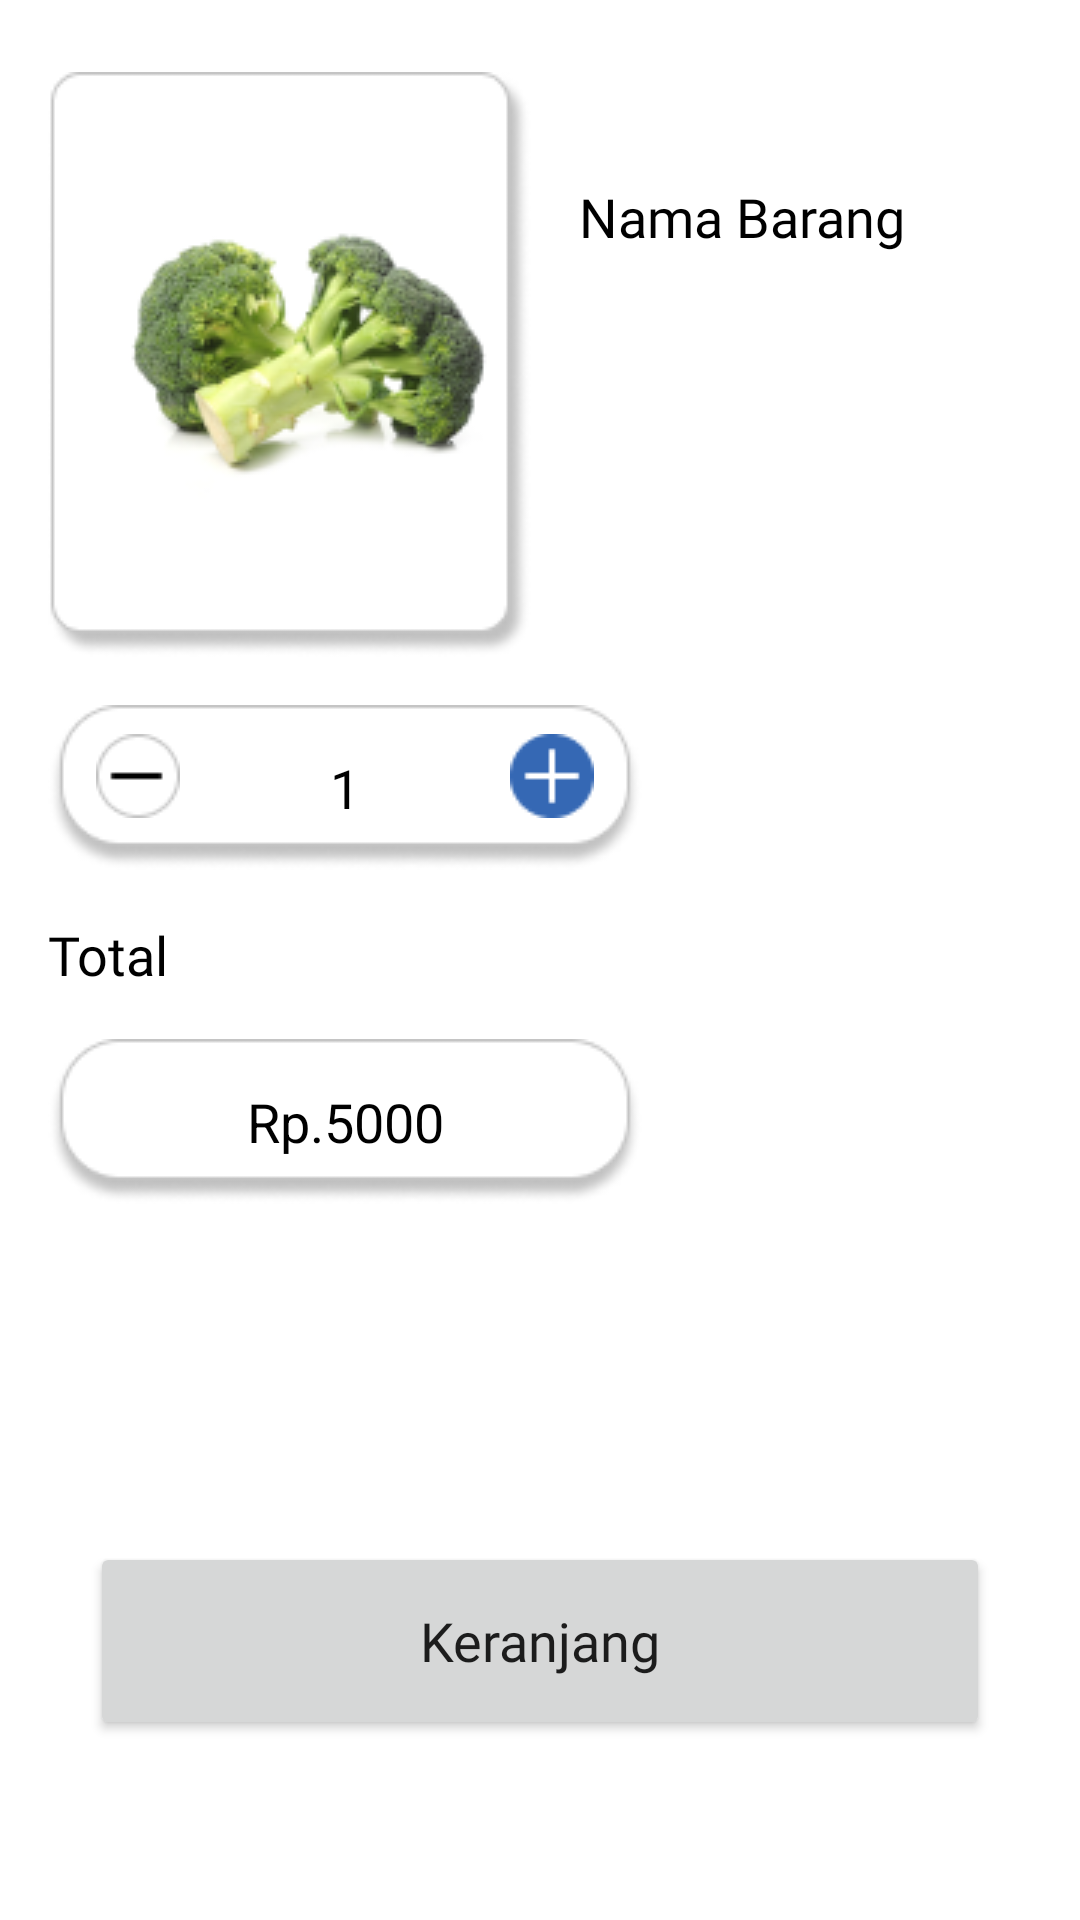

The Android layout XML behind this screen, and the referenced resources:
<!-- AndroidManifest.xml: application theme Theme.Borongin -->
<!-- res/layout/activity_detail_produk.xml -->
<?xml version="1.0" encoding="utf-8"?>
<androidx.constraintlayout.widget.ConstraintLayout xmlns:android="http://schemas.android.com/apk/res/android"
    xmlns:app="http://schemas.android.com/apk/res-auto"
    xmlns:tools="http://schemas.android.com/tools"
    android:layout_width="match_parent"
    android:layout_height="match_parent"
    tools:context=".DetailProduk">

    <ImageView
        android:id="@+id/img_barang"
        android:layout_width="wrap_content"
        android:layout_height="wrap_content"
        android:layout_marginStart="16dp"
        android:layout_marginTop="24dp"
        android:background="@drawable/iv_item"
        app:layout_constraintStart_toStartOf="parent"
        app:layout_constraintTop_toTopOf="parent" />

    <TextView
        android:id="@+id/out_nama_barang"
        android:layout_width="wrap_content"
        android:layout_height="wrap_content"
        android:layout_marginStart="16dp"
        android:layout_marginTop="60dp"
        android:fontFamily="@font/roboto_bold"
        android:text="@string/n_barang"
        android:textColor="@color/black"
        android:textSize="18sp"
        app:layout_constraintStart_toEndOf="@+id/img_barang"
        app:layout_constraintTop_toTopOf="parent" />


    <TextView
        android:id="@+id/out_harga_barang"
        android:layout_width="wrap_content"
        android:layout_height="wrap_content"
        android:layout_marginStart="16dp"
        android:layout_marginTop="16dp"
        android:background="@drawable/bg_harga"
        android:gravity="center"
        android:text="@string/inp_harga"
        android:textColor="@color/black"
        android:textSize="18sp"
        app:layout_constraintStart_toStartOf="parent"
        app:layout_constraintTop_toBottomOf="@+id/textView4" />

    <TextView
        android:id="@+id/out_stok_barang"
        android:layout_width="wrap_content"
        android:layout_height="wrap_content"
        android:layout_marginStart="16dp"
        android:layout_marginTop="16dp"
        android:background="@drawable/bg_harga"
        android:gravity="center"
        android:text="@string/stok_barang"
        android:textColor="@color/black"
        android:textSize="18sp"
        app:layout_constraintStart_toStartOf="parent"
        app:layout_constraintTop_toBottomOf="@+id/img_barang" />

    <ImageButton
        android:layout_width="wrap_content"
        android:layout_height="wrap_content"
        android:layout_marginEnd="16dp"
        android:layout_marginBottom="8dp"
        android:background="@drawable/plus"
        app:layout_constraintBottom_toBottomOf="@+id/out_stok_barang"
        app:layout_constraintEnd_toEndOf="@+id/out_stok_barang"
        app:layout_constraintTop_toTopOf="@+id/out_stok_barang" />

    <TextView
        android:id="@+id/textView4"
        android:layout_width="wrap_content"
        android:layout_height="wrap_content"
        android:layout_marginStart="16dp"
        android:layout_marginTop="16dp"
        android:fontFamily="@font/roboto_bold"
        android:text="@string/total_harga"
        android:textColor="@color/black"
        android:textSize="18sp"
        app:layout_constraintStart_toStartOf="parent"
        app:layout_constraintTop_toBottomOf="@+id/out_stok_barang" />

    <ImageButton
        android:layout_width="wrap_content"
        android:layout_height="wrap_content"
        android:layout_marginStart="16dp"
        android:layout_marginBottom="8dp"
        android:background="@drawable/min"
        app:layout_constraintBottom_toBottomOf="@+id/out_stok_barang"
        app:layout_constraintStart_toStartOf="@+id/out_stok_barang"
        app:layout_constraintTop_toTopOf="@+id/out_stok_barang" />

    <Button
        android:id="@+id/add_cart"
        style="@style/OutlinedRoundedBox"
        android:layout_width="0dp"
        android:layout_height="66dp"
        android:layout_marginStart="30dp"
        android:layout_marginEnd="30dp"
        android:text="@string/add_cart"
        android:fontFamily="@font/roboto_bold"
        android:textSize="18sp"
        android:layout_marginBottom="60dp"
        app:layout_constraintBottom_toBottomOf="parent"
        app:layout_constraintEnd_toEndOf="parent"
        app:layout_constraintStart_toStartOf="parent" />

</androidx.constraintlayout.widget.ConstraintLayout>
<!-- resources referenced by this layout -->
<resources>
  <color name="black">#FF000000</color>
  <!-- drawable bg_harga: png bitmap (drawable, 3403 bytes) -->
  <!-- drawable iv_item: png bitmap (drawable, 25398 bytes) -->
  <!-- drawable min: png bitmap (drawable, 684 bytes) -->
  <!-- drawable plus: png bitmap (drawable, 589 bytes) -->
  <string name="add_cart">Keranjang</string>
  <string name="inp_harga">Rp.5000</string>
  <string name="n_barang">Nama Barang</string>
  <string name="stok_barang">1</string>
  <string name="total_harga">Total</string>
  <style name="OutlinedRoundedBox" parent="Widget.MaterialComponents.TextInputLayout.OutlinedBox">
          <item name="shapeAppearanceOverlay">
              @style/ShapeAppearanceOverlay.MyApp.TextInputLayout.Rounded
          </item>
      </style>
  <style name="Theme.Borongin" parent="Theme.MaterialComponents.DayNight.DarkActionBar">
          
          <item name="colorPrimaryVariant">@color/purple_700</item>
          <item name="colorOnPrimary">@color/white</item>
          
          <item name="colorSecondary">@color/teal_200</item>
          <item name="colorSecondaryVariant">@color/teal_700</item>
          <item name="colorOnSecondary">@color/black</item>
          
          <item name="android:statusBarColor">?attr/colorPrimaryVariant</item>
          
  
          <item name="colorPrimary">@color/colorPrimary</item>
          <item name="colorPrimaryDark">@color/colorPrimaryDark</item>
          <item name="colorAccent">@color/colorAccent</item>
      </style>
  <style name="ShapeAppearanceOverlay.MyApp.TextInputLayout.Rounded" parent="">
          <item name="cornerFamily">rounded</item>
          <item name="cornerSize">18dp</item>
      </style>
  <color name="purple_700">#FF3700B3</color>
  <color name="white">#FFFFFFFF</color>
  <color name="teal_200">#FF03DAC5</color>
  <color name="teal_700">#FF018786</color>
  <color name="colorPrimary">#3568B4</color>
  <color name="colorPrimaryDark">#00574B</color>
  <color name="colorAccent">#D81B60</color>
</resources>
